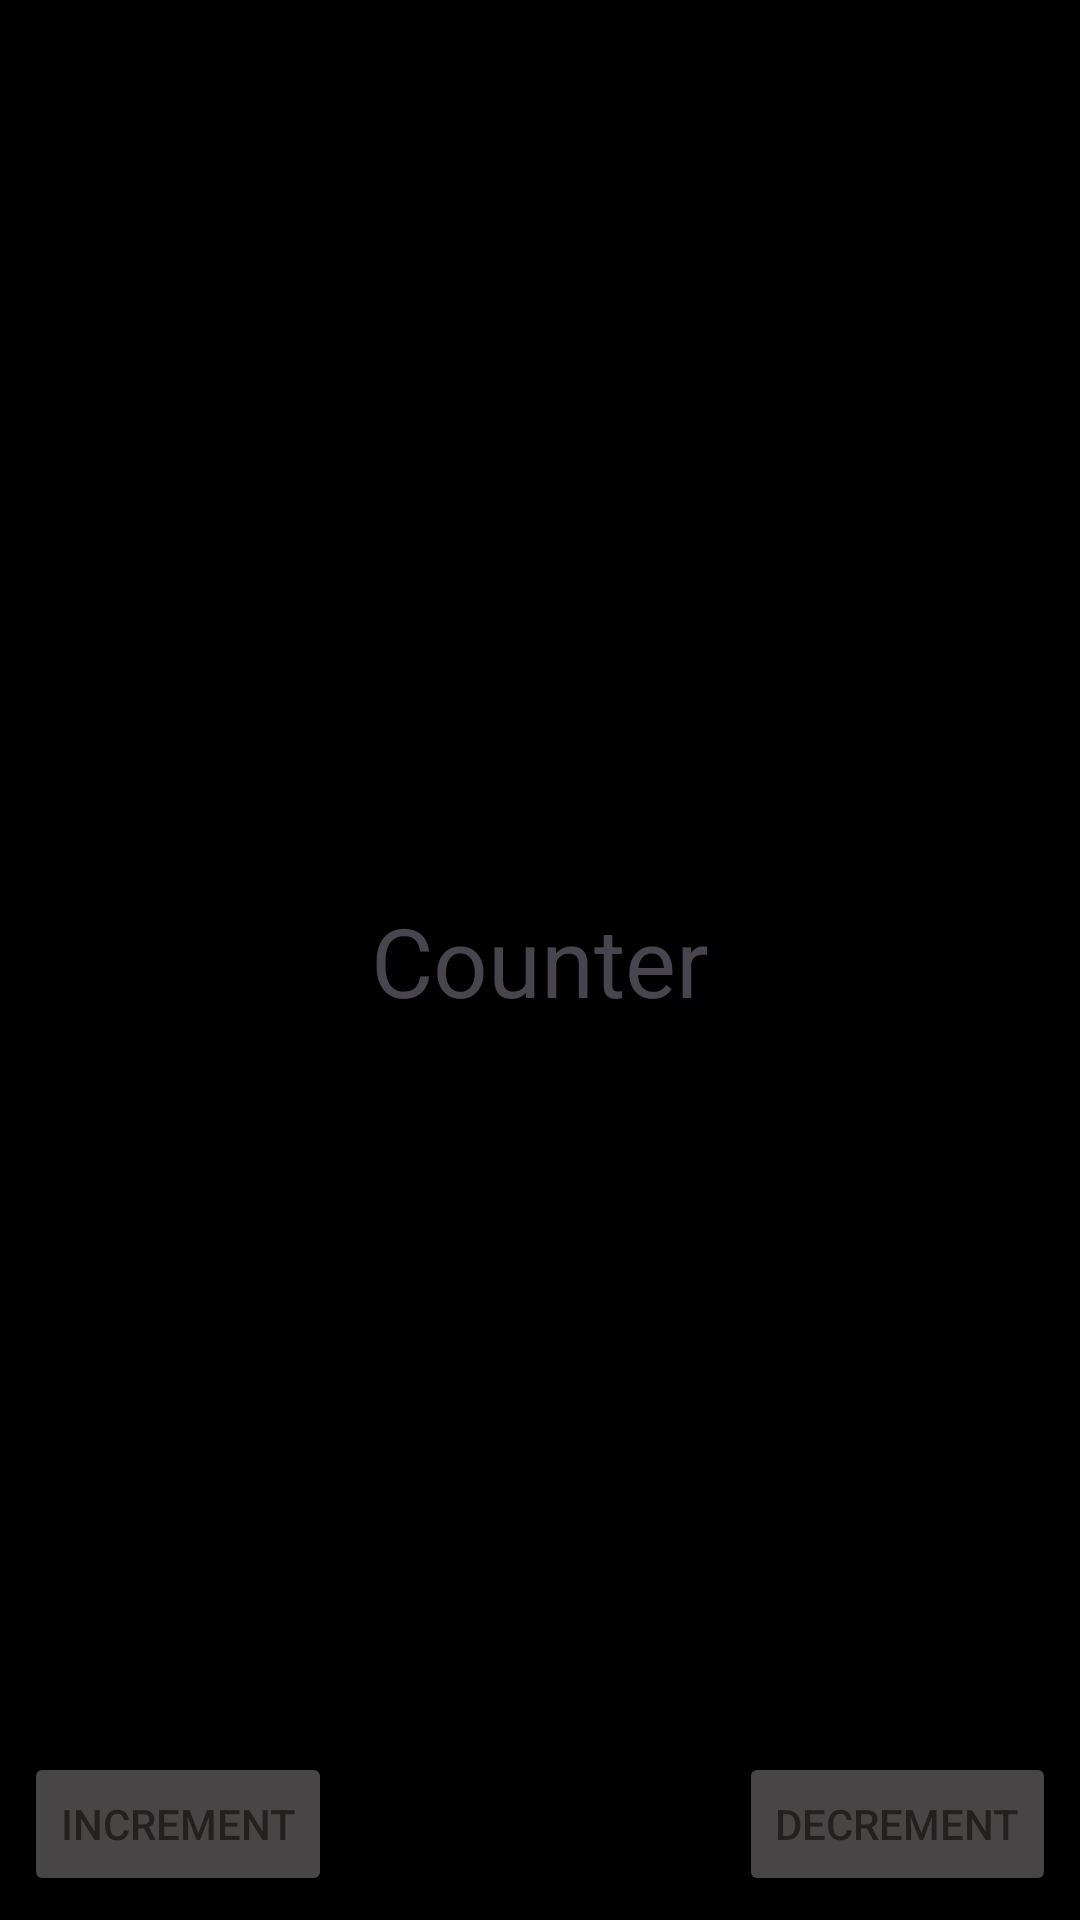

Reconstruct the res/layout file that produces this screen, plus the resources it refers to.
<!-- AndroidManifest.xml: application theme Theme.HW61 -->
<!-- res/layout/fragment_counter.xml -->
<?xml version="1.0" encoding="utf-8"?>
<androidx.constraintlayout.widget.ConstraintLayout xmlns:android="http://schemas.android.com/apk/res/android"
    xmlns:tools="http://schemas.android.com/tools"
    android:layout_width="match_parent"
    android:layout_height="match_parent"
    android:background="@color/black"
    android:padding="8dp"
    xmlns:app="http://schemas.android.com/apk/res-auto"
    tools:context=".presentation.fragment.CounterFragment">

    <TextView
        android:id="@+id/tv_counter"
        android:text="Counter"
        android:textSize="32sp"
        android:gravity="center"
        app:layout_constraintTop_toTopOf="parent"
        app:layout_constraintBottom_toBottomOf="parent"
        app:layout_constraintStart_toStartOf="parent"
        app:layout_constraintEnd_toEndOf="parent"
        android:layout_width="match_parent"
        android:layout_height="wrap_content"/>

    <Button
        android:id="@+id/btn_increment"
        android:text="Increment"
        android:textColor="#242020"
        android:backgroundTint="#474545"
        app:layout_constraintStart_toStartOf="parent"
        app:layout_constraintBottom_toBottomOf="parent"
        android:layout_width="wrap_content"
        android:layout_height="wrap_content"/>

    <Button
        android:id="@+id/btn_decrement"
        android:text="Decrement"
        android:textColor="#242020"
        android:backgroundTint="#474545"
        app:layout_constraintBottom_toBottomOf="parent"
        app:layout_constraintEnd_toEndOf="parent"
        android:layout_width="wrap_content"
        android:layout_height="wrap_content"/>

</androidx.constraintlayout.widget.ConstraintLayout>
<!-- resources referenced by this layout -->
<resources>
  <style name="Theme.HW61" parent="Base.Theme.HW61" />
  <style name="Base.Theme.HW61" parent="Theme.Material3.DayNight.NoActionBar">
          
          
      </style>
  <!-- not gathered from this repository: default colours our renderer supplied (Android Studio template values) -->
  <color name="black">#FF000000</color>
</resources>
